Labelled photos from "images_augmented", an image-classification folder in Minyael/Gift-card-classification. The possible labels are: Steam, Xbox.

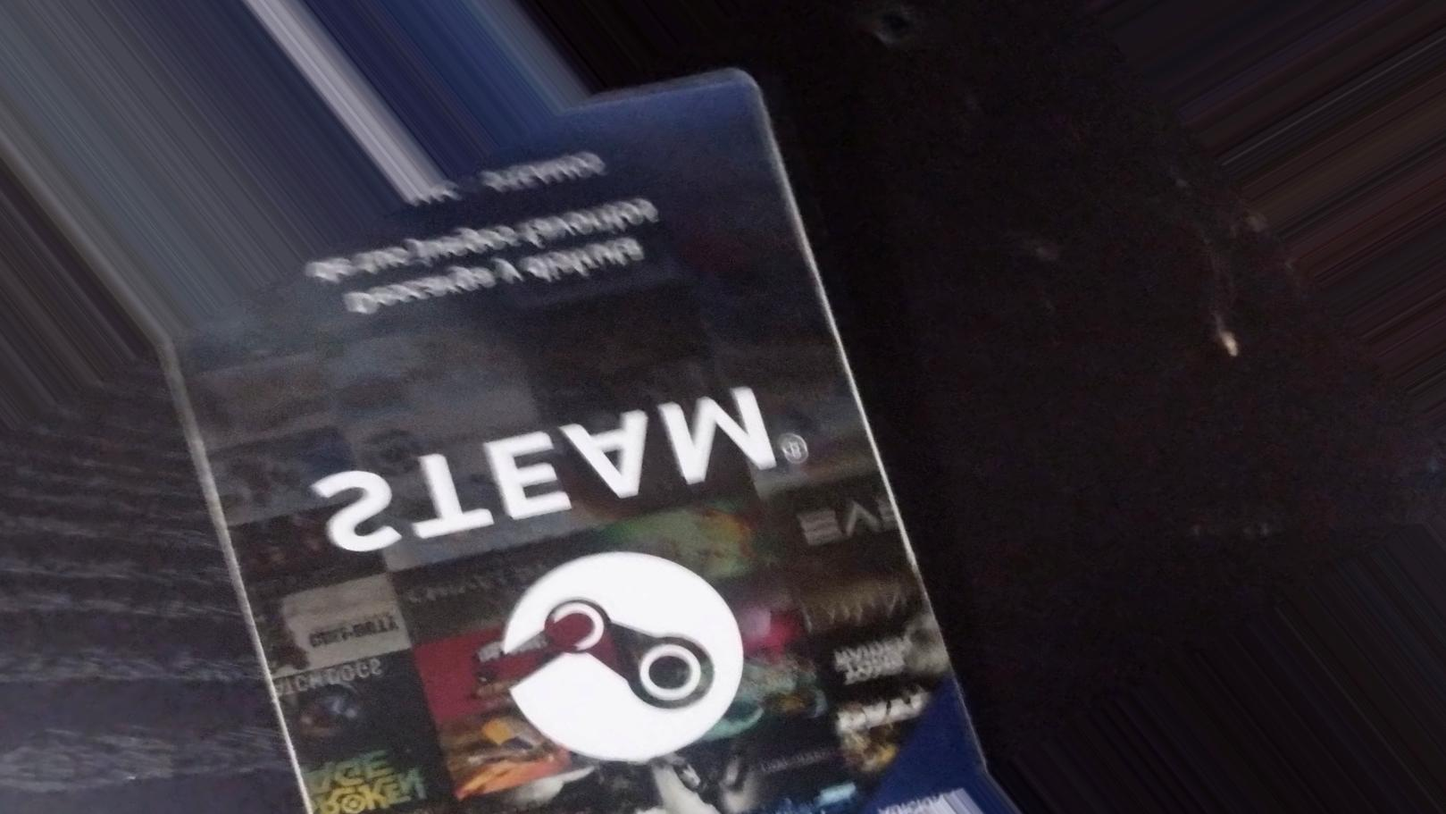
Label: Steam

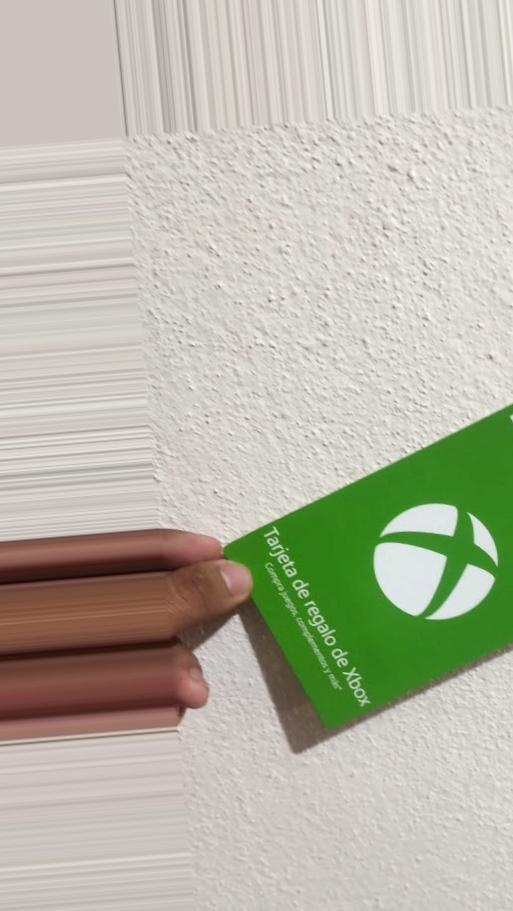
Label: Xbox

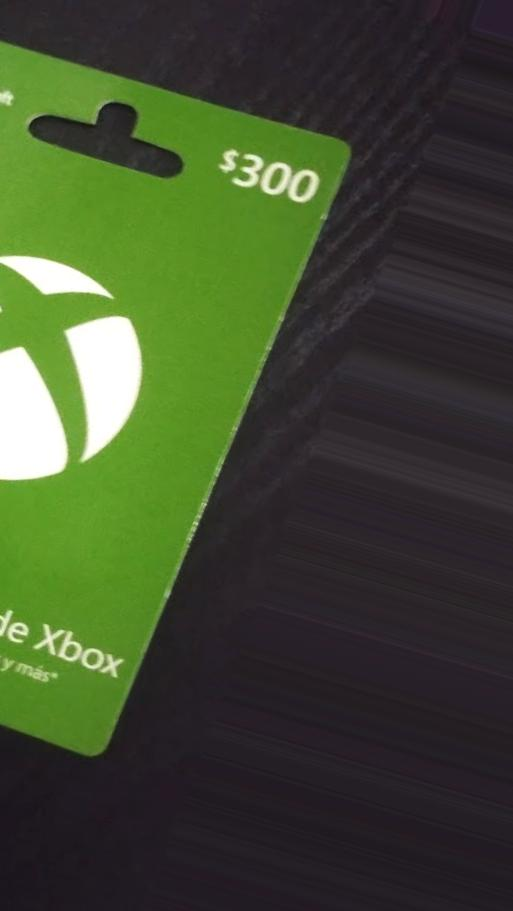
Label: Xbox

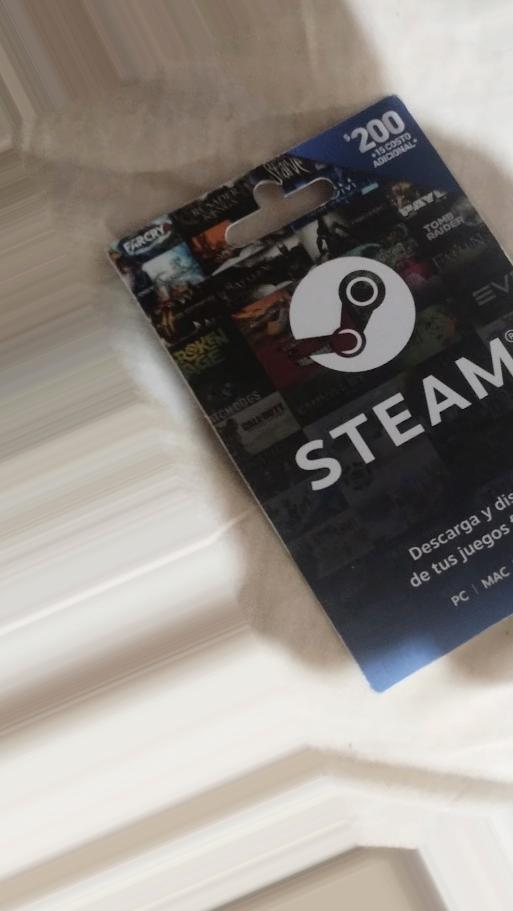
Label: Steam

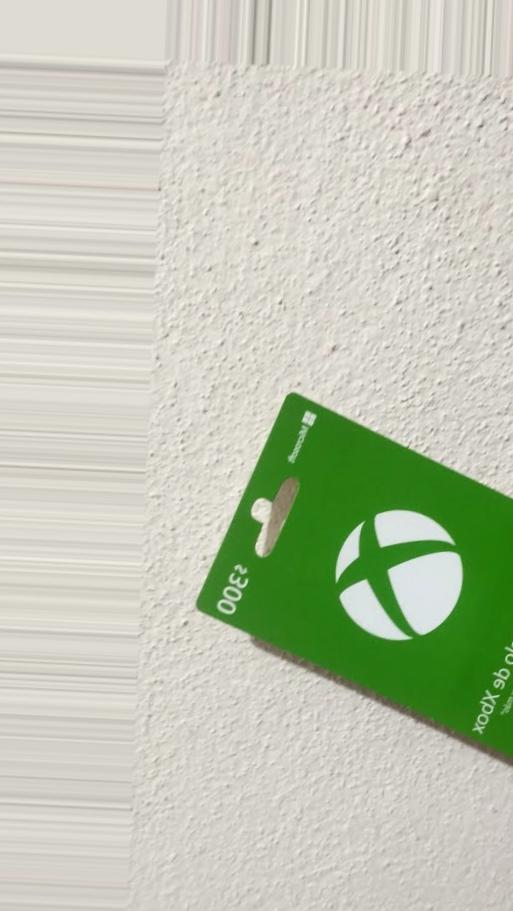
Label: Xbox

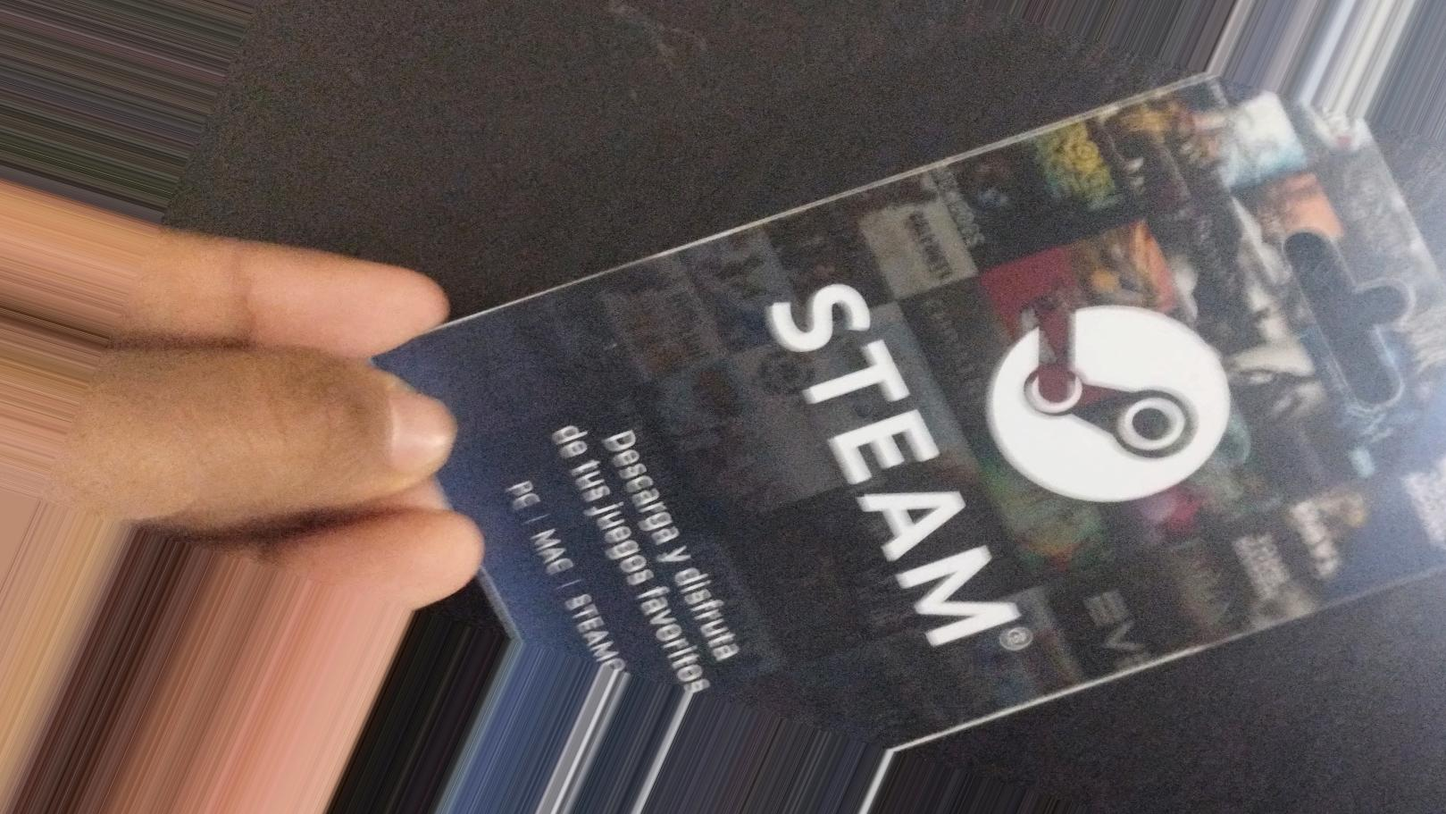
Label: Steam
